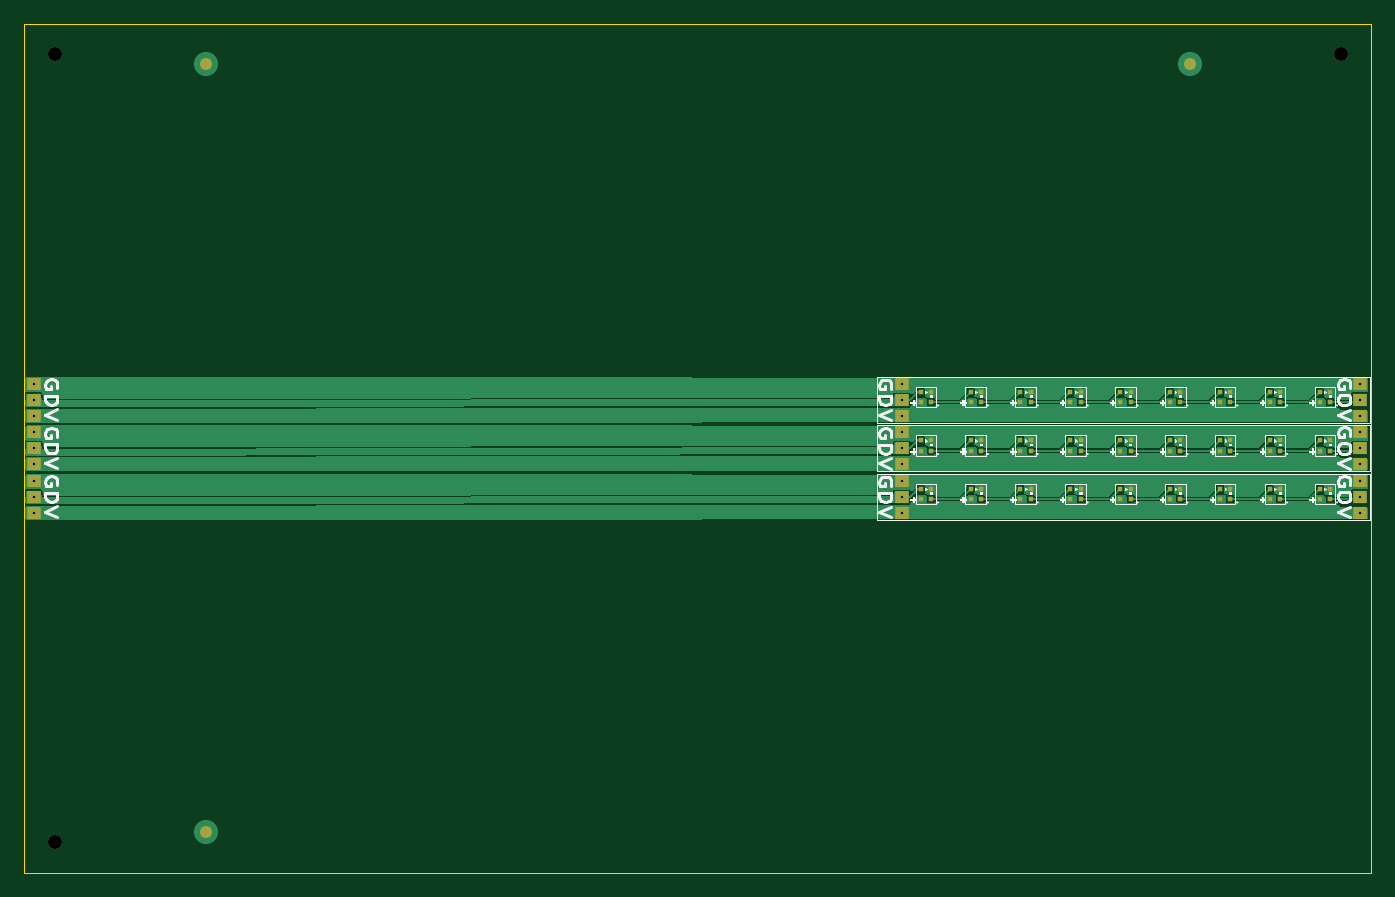
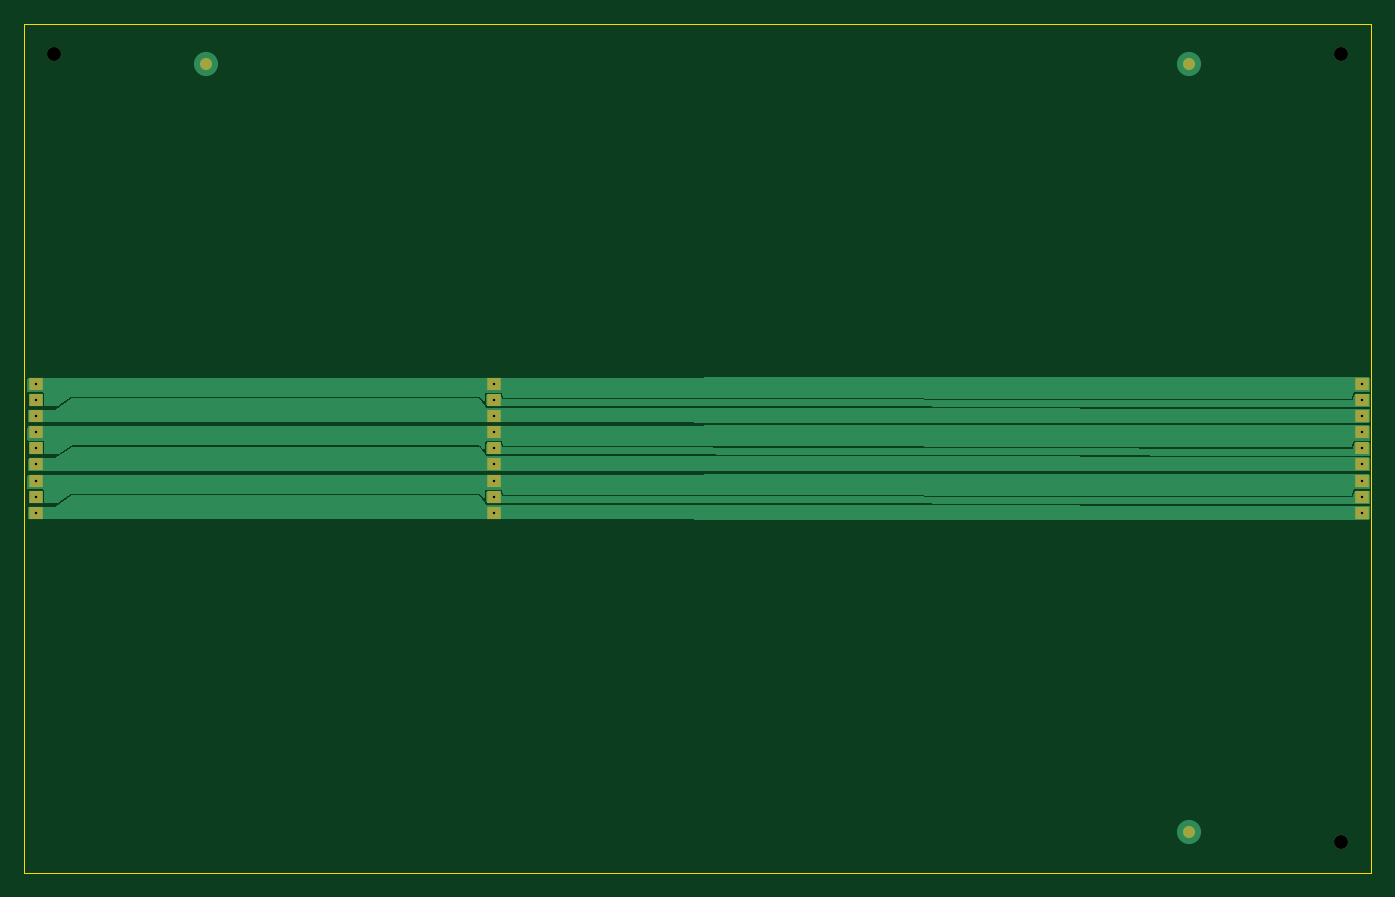
Circuit board: 10 layer files. Board 111.1 x 70.0 mm.
- bottom_copper: panel_3_1-CuBottom.gbl (15909 bytes)
- top_copper: panel_3_1-CuTop.gtl (79824 bytes)
- outline: panel_3_1-EdgeCuts.gm1 (1256 bytes)
- bottom_mask: panel_3_1-MaskBottom.gbs (2465 bytes)
- top_mask: panel_3_1-MaskTop.gts (6017 bytes)
- paste: panel_3_1-PasteBottom.gbp (765 bytes)
- paste: panel_3_1-PasteTop.gtp (4212 bytes)
- bottom_silk: panel_3_1-SilkBottom.gbo (547 bytes)
- top_silk: panel_3_1-SilkTop.gto (50238 bytes)
- drill: panel_3_1.drl (882 bytes)

=== bottom_copper: panel_3_1-CuBottom.gbl (15909 bytes, source omitted) ===
=== top_copper: panel_3_1-CuTop.gtl (79824 bytes, source omitted) ===
=== outline: panel_3_1-EdgeCuts.gm1 ===
G04 #@! TF.GenerationSoftware,KiCad,Pcbnew,7.0.2-6a45011f42~172~ubuntu22.04.1*
G04 #@! TF.CreationDate,2023-07-03T14:39:39+08:00*
G04 #@! TF.ProjectId,panel_3_1,70616e65-6c5f-4335-9f31-2e6b69636164,rev?*
G04 #@! TF.SameCoordinates,Original*
G04 #@! TF.FileFunction,Profile,NP*
%FSLAX46Y46*%
G04 Gerber Fmt 4.6, Leading zero omitted, Abs format (unit mm)*
G04 Created by KiCad (PCBNEW 7.0.2-6a45011f42~172~ubuntu22.04.1) date 2023-07-03 14:39:39*
%MOMM*%
%LPD*%
G01*
G04 APERTURE LIST*
G04 #@! TA.AperFunction,Profile*
%ADD10C,0.100000*%
G04 #@! TD*
G04 APERTURE END LIST*
D10*
X0Y-37000000D02*
X0Y-41000000D01*
X0Y-33000000D02*
X0Y-37000000D01*
X111090000Y-28800000D02*
X111090000Y0D01*
X111090000Y-33000000D02*
X111090000Y-29000000D01*
X111090000Y-37000000D02*
X111090000Y-33000000D01*
X0Y-70000000D02*
X111090000Y-70000000D01*
X0Y-29000000D02*
X0Y-33000000D01*
X111090000Y0D02*
X0Y0D01*
X0Y-28800000D02*
X0Y-29000000D01*
X111090000Y-29000000D02*
X111090000Y-28800000D01*
X111090000Y-41200000D02*
X111090000Y-41000000D01*
X111090000Y-70000000D02*
X111090000Y-41200000D01*
X0Y-41000000D02*
X0Y-41200000D01*
X111090000Y0D02*
X111090000Y0D01*
X111090000Y-41000000D02*
X111090000Y-37000000D01*
X0Y-41200000D02*
X0Y-70000000D01*
X0Y0D02*
X0Y-28800000D01*
M02*

=== bottom_mask: panel_3_1-MaskBottom.gbs ===
G04 #@! TF.GenerationSoftware,KiCad,Pcbnew,7.0.2-6a45011f42~172~ubuntu22.04.1*
G04 #@! TF.CreationDate,2023-07-03T14:39:39+08:00*
G04 #@! TF.ProjectId,panel_3_1,70616e65-6c5f-4335-9f31-2e6b69636164,rev?*
G04 #@! TF.SameCoordinates,Original*
G04 #@! TF.FileFunction,Soldermask,Bot*
G04 #@! TF.FilePolarity,Negative*
%FSLAX46Y46*%
G04 Gerber Fmt 4.6, Leading zero omitted, Abs format (unit mm)*
G04 Created by KiCad (PCBNEW 7.0.2-6a45011f42~172~ubuntu22.04.1) date 2023-07-03 14:39:39*
%MOMM*%
%LPD*%
G01*
G04 APERTURE LIST*
%ADD10C,1.152000*%
%ADD11R,1.200000X1.000000*%
%ADD12C,1.000000*%
G04 APERTURE END LIST*
D10*
G04 #@! TO.C,REF\u002A\u002A*
X2500000Y-67500000D03*
G04 #@! TD*
D11*
G04 #@! TO.C,J8*
X788163Y-37675000D03*
G04 #@! TD*
G04 #@! TO.C,J6*
X110140000Y-29675000D03*
G04 #@! TD*
G04 #@! TO.C,J4*
X110140000Y-31000000D03*
G04 #@! TD*
G04 #@! TO.C,J5*
X110140000Y-36325000D03*
G04 #@! TD*
G04 #@! TO.C,J1*
X72370000Y-40330000D03*
G04 #@! TD*
G04 #@! TO.C,J6*
X110140000Y-37675000D03*
G04 #@! TD*
G04 #@! TO.C,J3*
X72370000Y-31005000D03*
G04 #@! TD*
G04 #@! TO.C,J8*
X788163Y-29675000D03*
G04 #@! TD*
G04 #@! TO.C,J2*
X72370000Y-37680000D03*
G04 #@! TD*
G04 #@! TO.C,J7*
X783163Y-40325000D03*
G04 #@! TD*
G04 #@! TO.C,J1*
X72370000Y-36330000D03*
G04 #@! TD*
G04 #@! TO.C,J9*
X788163Y-39000000D03*
G04 #@! TD*
D10*
G04 #@! TO.C,REF\u002A\u002A*
X108590000Y-2500000D03*
G04 #@! TD*
D11*
G04 #@! TO.C,J7*
X783163Y-36325000D03*
G04 #@! TD*
G04 #@! TO.C,J2*
X72370000Y-33680000D03*
G04 #@! TD*
G04 #@! TO.C,J4*
X110140000Y-39000000D03*
G04 #@! TD*
G04 #@! TO.C,J9*
X788163Y-35000000D03*
G04 #@! TD*
G04 #@! TO.C,J3*
X72370000Y-39005000D03*
G04 #@! TD*
G04 #@! TO.C,J5*
X110140000Y-32325000D03*
G04 #@! TD*
G04 #@! TO.C,J6*
X110140000Y-33675000D03*
G04 #@! TD*
G04 #@! TO.C,J8*
X788163Y-33675000D03*
G04 #@! TD*
G04 #@! TO.C,J4*
X110140000Y-35000000D03*
G04 #@! TD*
G04 #@! TO.C,J9*
X788163Y-31000000D03*
G04 #@! TD*
G04 #@! TO.C,J7*
X783163Y-32325000D03*
G04 #@! TD*
G04 #@! TO.C,J3*
X72370000Y-35005000D03*
G04 #@! TD*
D10*
G04 #@! TO.C,REF\u002A\u002A*
X2500000Y-2500000D03*
G04 #@! TD*
D11*
G04 #@! TO.C,J1*
X72370000Y-32330000D03*
G04 #@! TD*
G04 #@! TO.C,J2*
X72370000Y-29680000D03*
G04 #@! TD*
G04 #@! TO.C,J5*
X110140000Y-40325000D03*
G04 #@! TD*
D12*
G04 #@! TO.C,REF\u002A\u002A*
X96090000Y-3350000D03*
G04 #@! TD*
G04 #@! TO.C,REF\u002A\u002A*
X15000000Y-3350000D03*
G04 #@! TD*
G04 #@! TO.C,REF\u002A\u002A*
X15000000Y-66650000D03*
G04 #@! TD*
M02*

=== top_mask: panel_3_1-MaskTop.gts (6017 bytes, source omitted) ===
=== paste: panel_3_1-PasteBottom.gbp ===
G04 #@! TF.GenerationSoftware,KiCad,Pcbnew,7.0.2-6a45011f42~172~ubuntu22.04.1*
G04 #@! TF.CreationDate,2023-07-03T14:39:39+08:00*
G04 #@! TF.ProjectId,panel_3_1,70616e65-6c5f-4335-9f31-2e6b69636164,rev?*
G04 #@! TF.SameCoordinates,Original*
G04 #@! TF.FileFunction,Paste,Bot*
G04 #@! TF.FilePolarity,Positive*
%FSLAX46Y46*%
G04 Gerber Fmt 4.6, Leading zero omitted, Abs format (unit mm)*
G04 Created by KiCad (PCBNEW 7.0.2-6a45011f42~172~ubuntu22.04.1) date 2023-07-03 14:39:39*
%MOMM*%
%LPD*%
G01*
G04 APERTURE LIST*
%ADD10C,1.152000*%
G04 APERTURE END LIST*
D10*
G04 #@! TO.C,REF\u002A\u002A*
X2500000Y-67500000D03*
G04 #@! TD*
G04 #@! TO.C,REF\u002A\u002A*
X108590000Y-2500000D03*
G04 #@! TD*
G04 #@! TO.C,REF\u002A\u002A*
X2500000Y-2500000D03*
G04 #@! TD*
M02*

=== paste: panel_3_1-PasteTop.gtp ===
G04 #@! TF.GenerationSoftware,KiCad,Pcbnew,7.0.2-6a45011f42~172~ubuntu22.04.1*
G04 #@! TF.CreationDate,2023-07-03T14:39:39+08:00*
G04 #@! TF.ProjectId,panel_3_1,70616e65-6c5f-4335-9f31-2e6b69636164,rev?*
G04 #@! TF.SameCoordinates,Original*
G04 #@! TF.FileFunction,Paste,Top*
G04 #@! TF.FilePolarity,Positive*
%FSLAX46Y46*%
G04 Gerber Fmt 4.6, Leading zero omitted, Abs format (unit mm)*
G04 Created by KiCad (PCBNEW 7.0.2-6a45011f42~172~ubuntu22.04.1) date 2023-07-03 14:39:39*
%MOMM*%
%LPD*%
G01*
G04 APERTURE LIST*
%ADD10C,1.152000*%
%ADD11R,0.450000X0.450000*%
G04 APERTURE END LIST*
D10*
G04 #@! TO.C,REF\u002A\u002A*
X2500000Y-67500000D03*
G04 #@! TD*
D11*
G04 #@! TO.C,U2*
X78884299Y-39195000D03*
X78034299Y-39195000D03*
X78884299Y-38345000D03*
X78034299Y-38345000D03*
G04 #@! TD*
G04 #@! TO.C,U9*
X107680000Y-35195000D03*
X106830000Y-35195000D03*
X107680000Y-34345000D03*
X106830000Y-34345000D03*
G04 #@! TD*
G04 #@! TO.C,U6*
X95338983Y-35195000D03*
X94488983Y-35195000D03*
X95338983Y-34345000D03*
X94488983Y-34345000D03*
G04 #@! TD*
G04 #@! TO.C,U2*
X78884299Y-35195000D03*
X78034299Y-35195000D03*
X78884299Y-34345000D03*
X78034299Y-34345000D03*
G04 #@! TD*
G04 #@! TO.C,U7*
X99452654Y-31195000D03*
X98602654Y-31195000D03*
X99452654Y-30345000D03*
X98602654Y-30345000D03*
G04 #@! TD*
G04 #@! TO.C,U9*
X107680000Y-31195000D03*
X106830000Y-31195000D03*
X107680000Y-30345000D03*
X106830000Y-30345000D03*
G04 #@! TD*
G04 #@! TO.C,U3*
X82997970Y-39195000D03*
X82147970Y-39195000D03*
X82997970Y-38345000D03*
X82147970Y-38345000D03*
G04 #@! TD*
G04 #@! TO.C,U8*
X103566325Y-31195000D03*
X102716325Y-31195000D03*
X103566325Y-30345000D03*
X102716325Y-30345000D03*
G04 #@! TD*
G04 #@! TO.C,U6*
X95338983Y-39195000D03*
X94488983Y-39195000D03*
X95338983Y-38345000D03*
X94488983Y-38345000D03*
G04 #@! TD*
G04 #@! TO.C,U4*
X87111641Y-39195000D03*
X86261641Y-39195000D03*
X87111641Y-38345000D03*
X86261641Y-38345000D03*
G04 #@! TD*
G04 #@! TO.C,U5*
X91225312Y-31195000D03*
X90375312Y-31195000D03*
X91225312Y-30345000D03*
X90375312Y-30345000D03*
G04 #@! TD*
D10*
G04 #@! TO.C,REF\u002A\u002A*
X108590000Y-2500000D03*
G04 #@! TD*
D11*
G04 #@! TO.C,U1*
X74770628Y-35195000D03*
X73920628Y-35195000D03*
X74770628Y-34345000D03*
X73920628Y-34345000D03*
G04 #@! TD*
G04 #@! TO.C,U3*
X82997970Y-35195000D03*
X82147970Y-35195000D03*
X82997970Y-34345000D03*
X82147970Y-34345000D03*
G04 #@! TD*
G04 #@! TO.C,U8*
X103566325Y-35195000D03*
X102716325Y-35195000D03*
X103566325Y-34345000D03*
X102716325Y-34345000D03*
G04 #@! TD*
G04 #@! TO.C,U7*
X99452654Y-35195000D03*
X98602654Y-35195000D03*
X99452654Y-34345000D03*
X98602654Y-34345000D03*
G04 #@! TD*
G04 #@! TO.C,U6*
X95338983Y-31195000D03*
X94488983Y-31195000D03*
X95338983Y-30345000D03*
X94488983Y-30345000D03*
G04 #@! TD*
G04 #@! TO.C,U7*
X99452654Y-39195000D03*
X98602654Y-39195000D03*
X99452654Y-38345000D03*
X98602654Y-38345000D03*
G04 #@! TD*
G04 #@! TO.C,U2*
X78884299Y-31195000D03*
X78034299Y-31195000D03*
X78884299Y-30345000D03*
X78034299Y-30345000D03*
G04 #@! TD*
G04 #@! TO.C,U8*
X103566325Y-39195000D03*
X102716325Y-39195000D03*
X103566325Y-38345000D03*
X102716325Y-38345000D03*
G04 #@! TD*
G04 #@! TO.C,U1*
X74770628Y-31195000D03*
X73920628Y-31195000D03*
X74770628Y-30345000D03*
X73920628Y-30345000D03*
G04 #@! TD*
G04 #@! TO.C,U5*
X91225312Y-35195000D03*
X90375312Y-35195000D03*
X91225312Y-34345000D03*
X90375312Y-34345000D03*
G04 #@! TD*
G04 #@! TO.C,U4*
X87111641Y-31195000D03*
X86261641Y-31195000D03*
X87111641Y-30345000D03*
X86261641Y-30345000D03*
G04 #@! TD*
G04 #@! TO.C,U4*
X87111641Y-35195000D03*
X86261641Y-35195000D03*
X87111641Y-34345000D03*
X86261641Y-34345000D03*
G04 #@! TD*
G04 #@! TO.C,U3*
X82997970Y-31195000D03*
X82147970Y-31195000D03*
X82997970Y-30345000D03*
X82147970Y-30345000D03*
G04 #@! TD*
G04 #@! TO.C,U9*
X107680000Y-39195000D03*
X106830000Y-39195000D03*
X107680000Y-38345000D03*
X106830000Y-38345000D03*
G04 #@! TD*
G04 #@! TO.C,U1*
X74770628Y-39195000D03*
X73920628Y-39195000D03*
X74770628Y-38345000D03*
X73920628Y-38345000D03*
G04 #@! TD*
G04 #@! TO.C,U5*
X91225312Y-39195000D03*
X90375312Y-39195000D03*
X91225312Y-38345000D03*
X90375312Y-38345000D03*
G04 #@! TD*
D10*
G04 #@! TO.C,REF\u002A\u002A*
X2500000Y-2500000D03*
G04 #@! TD*
M02*

=== bottom_silk: panel_3_1-SilkBottom.gbo ===
G04 #@! TF.GenerationSoftware,KiCad,Pcbnew,7.0.2-6a45011f42~172~ubuntu22.04.1*
G04 #@! TF.CreationDate,2023-07-03T14:39:39+08:00*
G04 #@! TF.ProjectId,panel_3_1,70616e65-6c5f-4335-9f31-2e6b69636164,rev?*
G04 #@! TF.SameCoordinates,Original*
G04 #@! TF.FileFunction,Legend,Bot*
G04 #@! TF.FilePolarity,Positive*
%FSLAX46Y46*%
G04 Gerber Fmt 4.6, Leading zero omitted, Abs format (unit mm)*
G04 Created by KiCad (PCBNEW 7.0.2-6a45011f42~172~ubuntu22.04.1) date 2023-07-03 14:39:39*
%MOMM*%
%LPD*%
G01*
G04 APERTURE LIST*
G04 APERTURE END LIST*
M02*

=== top_silk: panel_3_1-SilkTop.gto (50238 bytes, source omitted) ===
=== drill: panel_3_1.drl ===
M48
; DRILL file {KiCad 7.0.2-6a45011f42~172~ubuntu22.04.1} date Mon Jul  3 14:39:39 2023
; FORMAT={-:-/ absolute / metric / decimal}
; #@! TF.CreationDate,2023-07-03T14:39:39+08:00
; #@! TF.GenerationSoftware,Kicad,Pcbnew,7.0.2-6a45011f42~172~ubuntu22.04.1
; #@! TF.FileFunction,MixedPlating,1,2
FMAT,2
METRIC
; #@! TA.AperFunction,Plated,PTH,ComponentDrill
T1C0.200
; #@! TA.AperFunction,NonPlated,NPTH,ComponentDrill
T2C1.152
%
G90
G05
T1
X0.783Y-32.325
X0.783Y-36.325
X0.783Y-40.325
X0.788Y-29.675
X0.788Y-31.0
X0.788Y-33.675
X0.788Y-35.0
X0.788Y-37.675
X0.788Y-39.0
X72.37Y-29.68
X72.37Y-31.005
X72.37Y-32.33
X72.37Y-33.68
X72.37Y-35.005
X72.37Y-36.33
X72.37Y-37.68
X72.37Y-39.005
X72.37Y-40.33
X110.14Y-29.675
X110.14Y-31.0
X110.14Y-32.325
X110.14Y-33.675
X110.14Y-35.0
X110.14Y-36.325
X110.14Y-37.675
X110.14Y-39.0
X110.14Y-40.325
T2
X2.5Y-2.5
X2.5Y-67.5
X108.59Y-2.5
T0
M30

